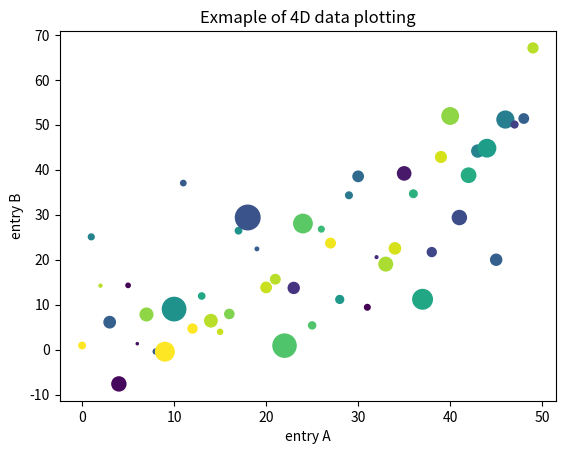

Generate this figure with matplotlib:
import matplotlib.pyplot as plt
import numpy as np 

data = {'a': np.arange(50),
        'c': np.random.randint(0, 50, 50),
        # rand use for random floats
        'd': np.random.randn(50)}

data['b'] = data['a'] + 10 * np.random.randn(50)
# absolute gets rid of negatives
data['d'] = np.abs(data['d']) * 100

plt.scatter('a', 'b', c='c', s='d', data=data)
plt.title("Exmaple of 4D data plotting")
plt.xlabel('entry A')
plt.ylabel('entry B')

plt.show()